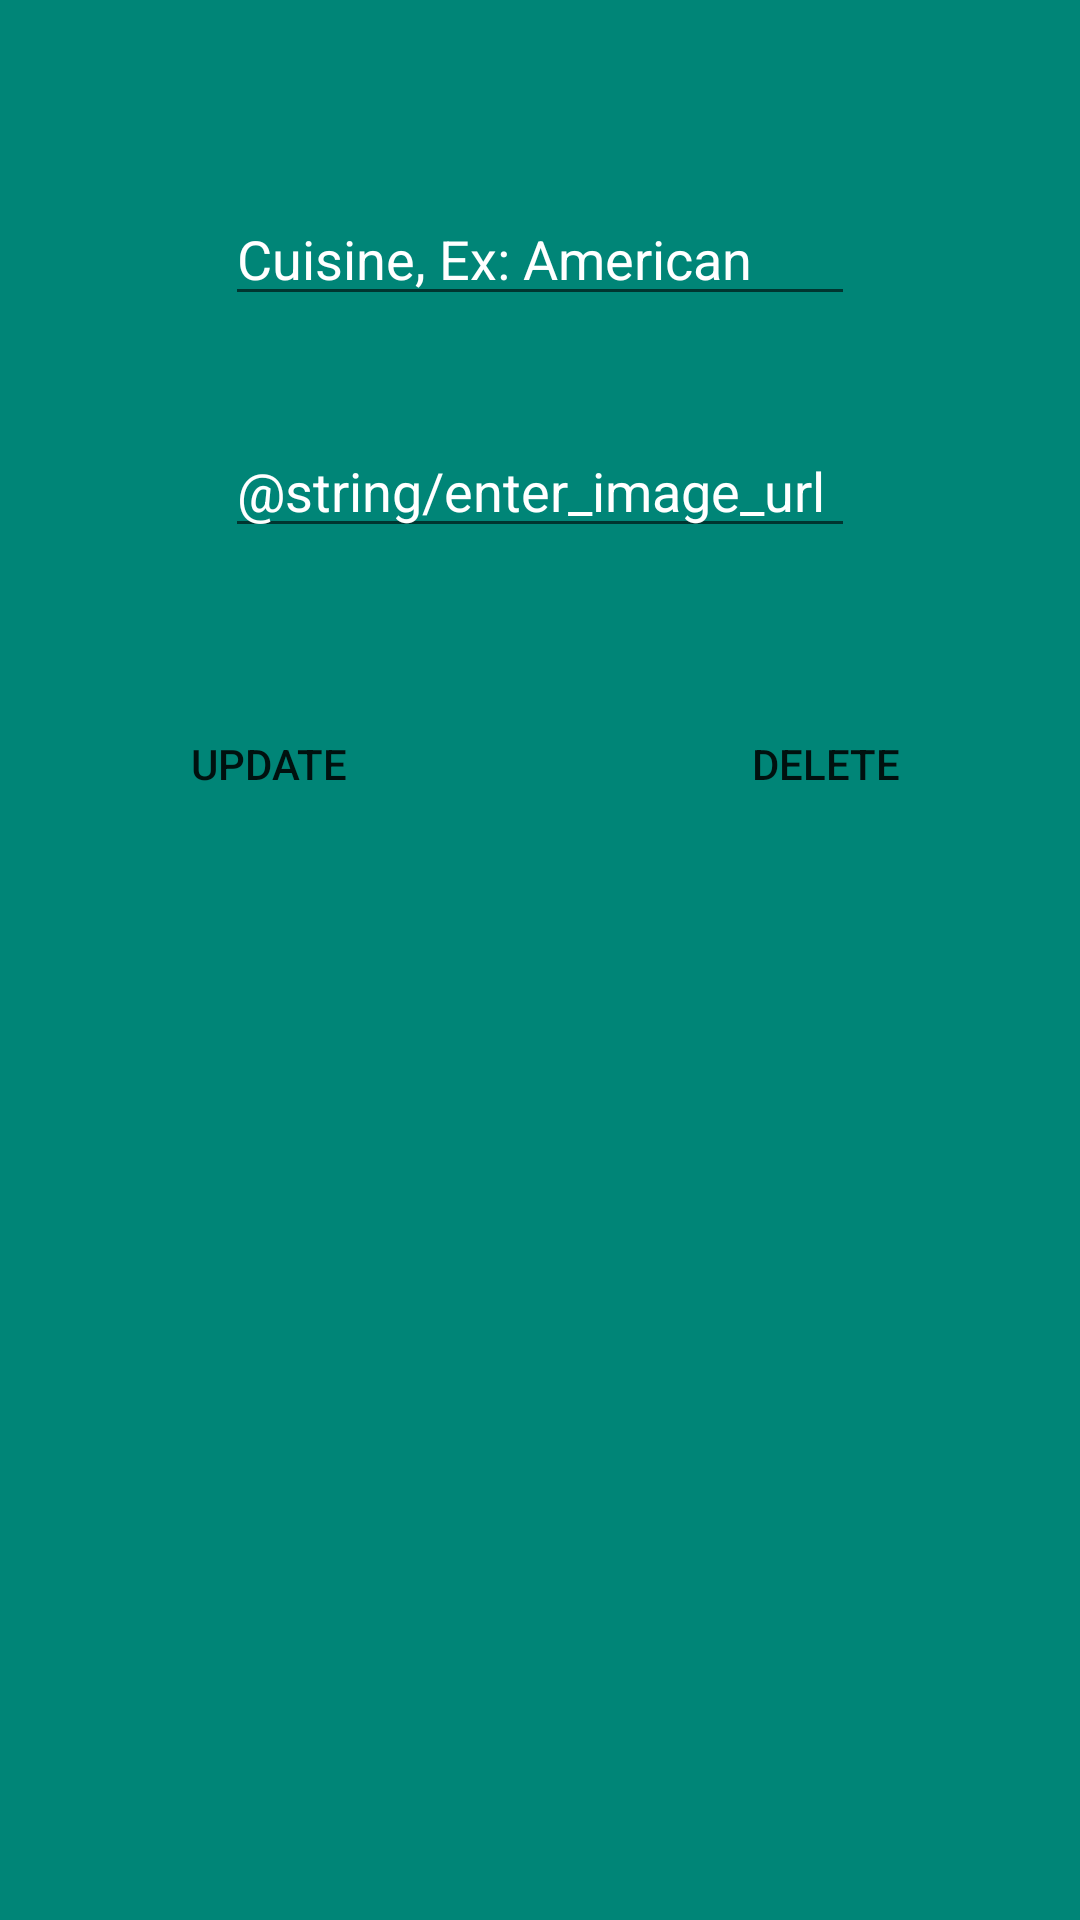

Write the Android layout XML for this screen, with the resource values it uses.
<!-- AndroidManifest.xml: application theme AppTheme -->
<!-- res/layout/activity_cuisine_details.xml -->
<?xml version="1.0" encoding="utf-8"?>
<androidx.constraintlayout.widget.ConstraintLayout xmlns:android="http://schemas.android.com/apk/res/android"
    xmlns:app="http://schemas.android.com/apk/res-auto"
    xmlns:tools="http://schemas.android.com/tools"
    android:layout_width="match_parent"
    android:background="@color/colorPrimary"
    android:layout_height="match_parent"
    tools:context=".CuisineDetailsActivity">

    <EditText
        android:id="@+id/cuisineTitle_editText"
        android:layout_width="wrap_content"
        android:layout_height="wrap_content"
        android:layout_marginTop="64dp"
        android:ems="10"
        android:hint="@string/add_cuisine"
        android:textColor="@android:color/white"
        android:textColorHint="@android:color/white"
        android:inputType="textPersonName"
        app:layout_constraintEnd_toEndOf="parent"
        app:layout_constraintStart_toStartOf="parent"
        app:layout_constraintTop_toTopOf="parent" />

    <EditText
        android:id="@+id/cuisineImageURL_editText"
        android:layout_width="wrap_content"
        android:layout_height="wrap_content"
        android:layout_marginTop="36dp"
        android:ems="10"
        android:hint="@string/enter_image_url"
        android:inputType="textPersonName"
        android:textColor="@android:color/white"
        android:textColorHint="@android:color/white"
        app:layout_constraintEnd_toEndOf="parent"
        app:layout_constraintStart_toStartOf="parent"
        app:layout_constraintTop_toBottomOf="@+id/cuisineTitle_editText" />

    <Button
        android:id="@+id/updateButton"
        android:layout_width="wrap_content"
        android:layout_height="wrap_content"
        android:layout_marginTop="48dp"

        android:background="@drawable/round_bg"
        android:text="@string/update"
        app:layout_constraintEnd_toEndOf="parent"
        app:layout_constraintHorizontal_bias="0.167"
        app:layout_constraintStart_toStartOf="parent"
        app:layout_constraintTop_toBottomOf="@+id/cuisineImageURL_editText" />

    <Button
        android:id="@+id/deleteButton"
        android:layout_width="wrap_content"
        android:layout_height="wrap_content"

        android:layout_marginTop="48dp"
        android:background="@drawable/round_bg"
        android:text="@string/delete"
        app:layout_constraintEnd_toEndOf="parent"
        app:layout_constraintHorizontal_bias="0.707"
        app:layout_constraintStart_toEndOf="@+id/updateButton"
        app:layout_constraintTop_toBottomOf="@+id/cuisineImageURL_editText" />
</androidx.constraintlayout.widget.ConstraintLayout>
<!-- resources referenced by this layout -->
<resources>
  <color name="colorPrimary">#008577</color>
  <string name="add_cuisine">Cuisine, Ex: American</string>
  <string name="delete">Delete</string>
  <string name="update">Update</string>
  <style name="AppTheme" parent="Theme.AppCompat.Light.NoActionBar">
          
          <item name="colorPrimary">@color/colorPrimary</item>
          <item name="colorPrimaryDark">@color/colorPrimaryRed</item>
          <item name="colorAccent">@color/colorAccent</item>
      </style>
  <color name="colorPrimaryRed">#F44336</color>
  <color name="colorAccent">#D81B60</color>
</resources>
